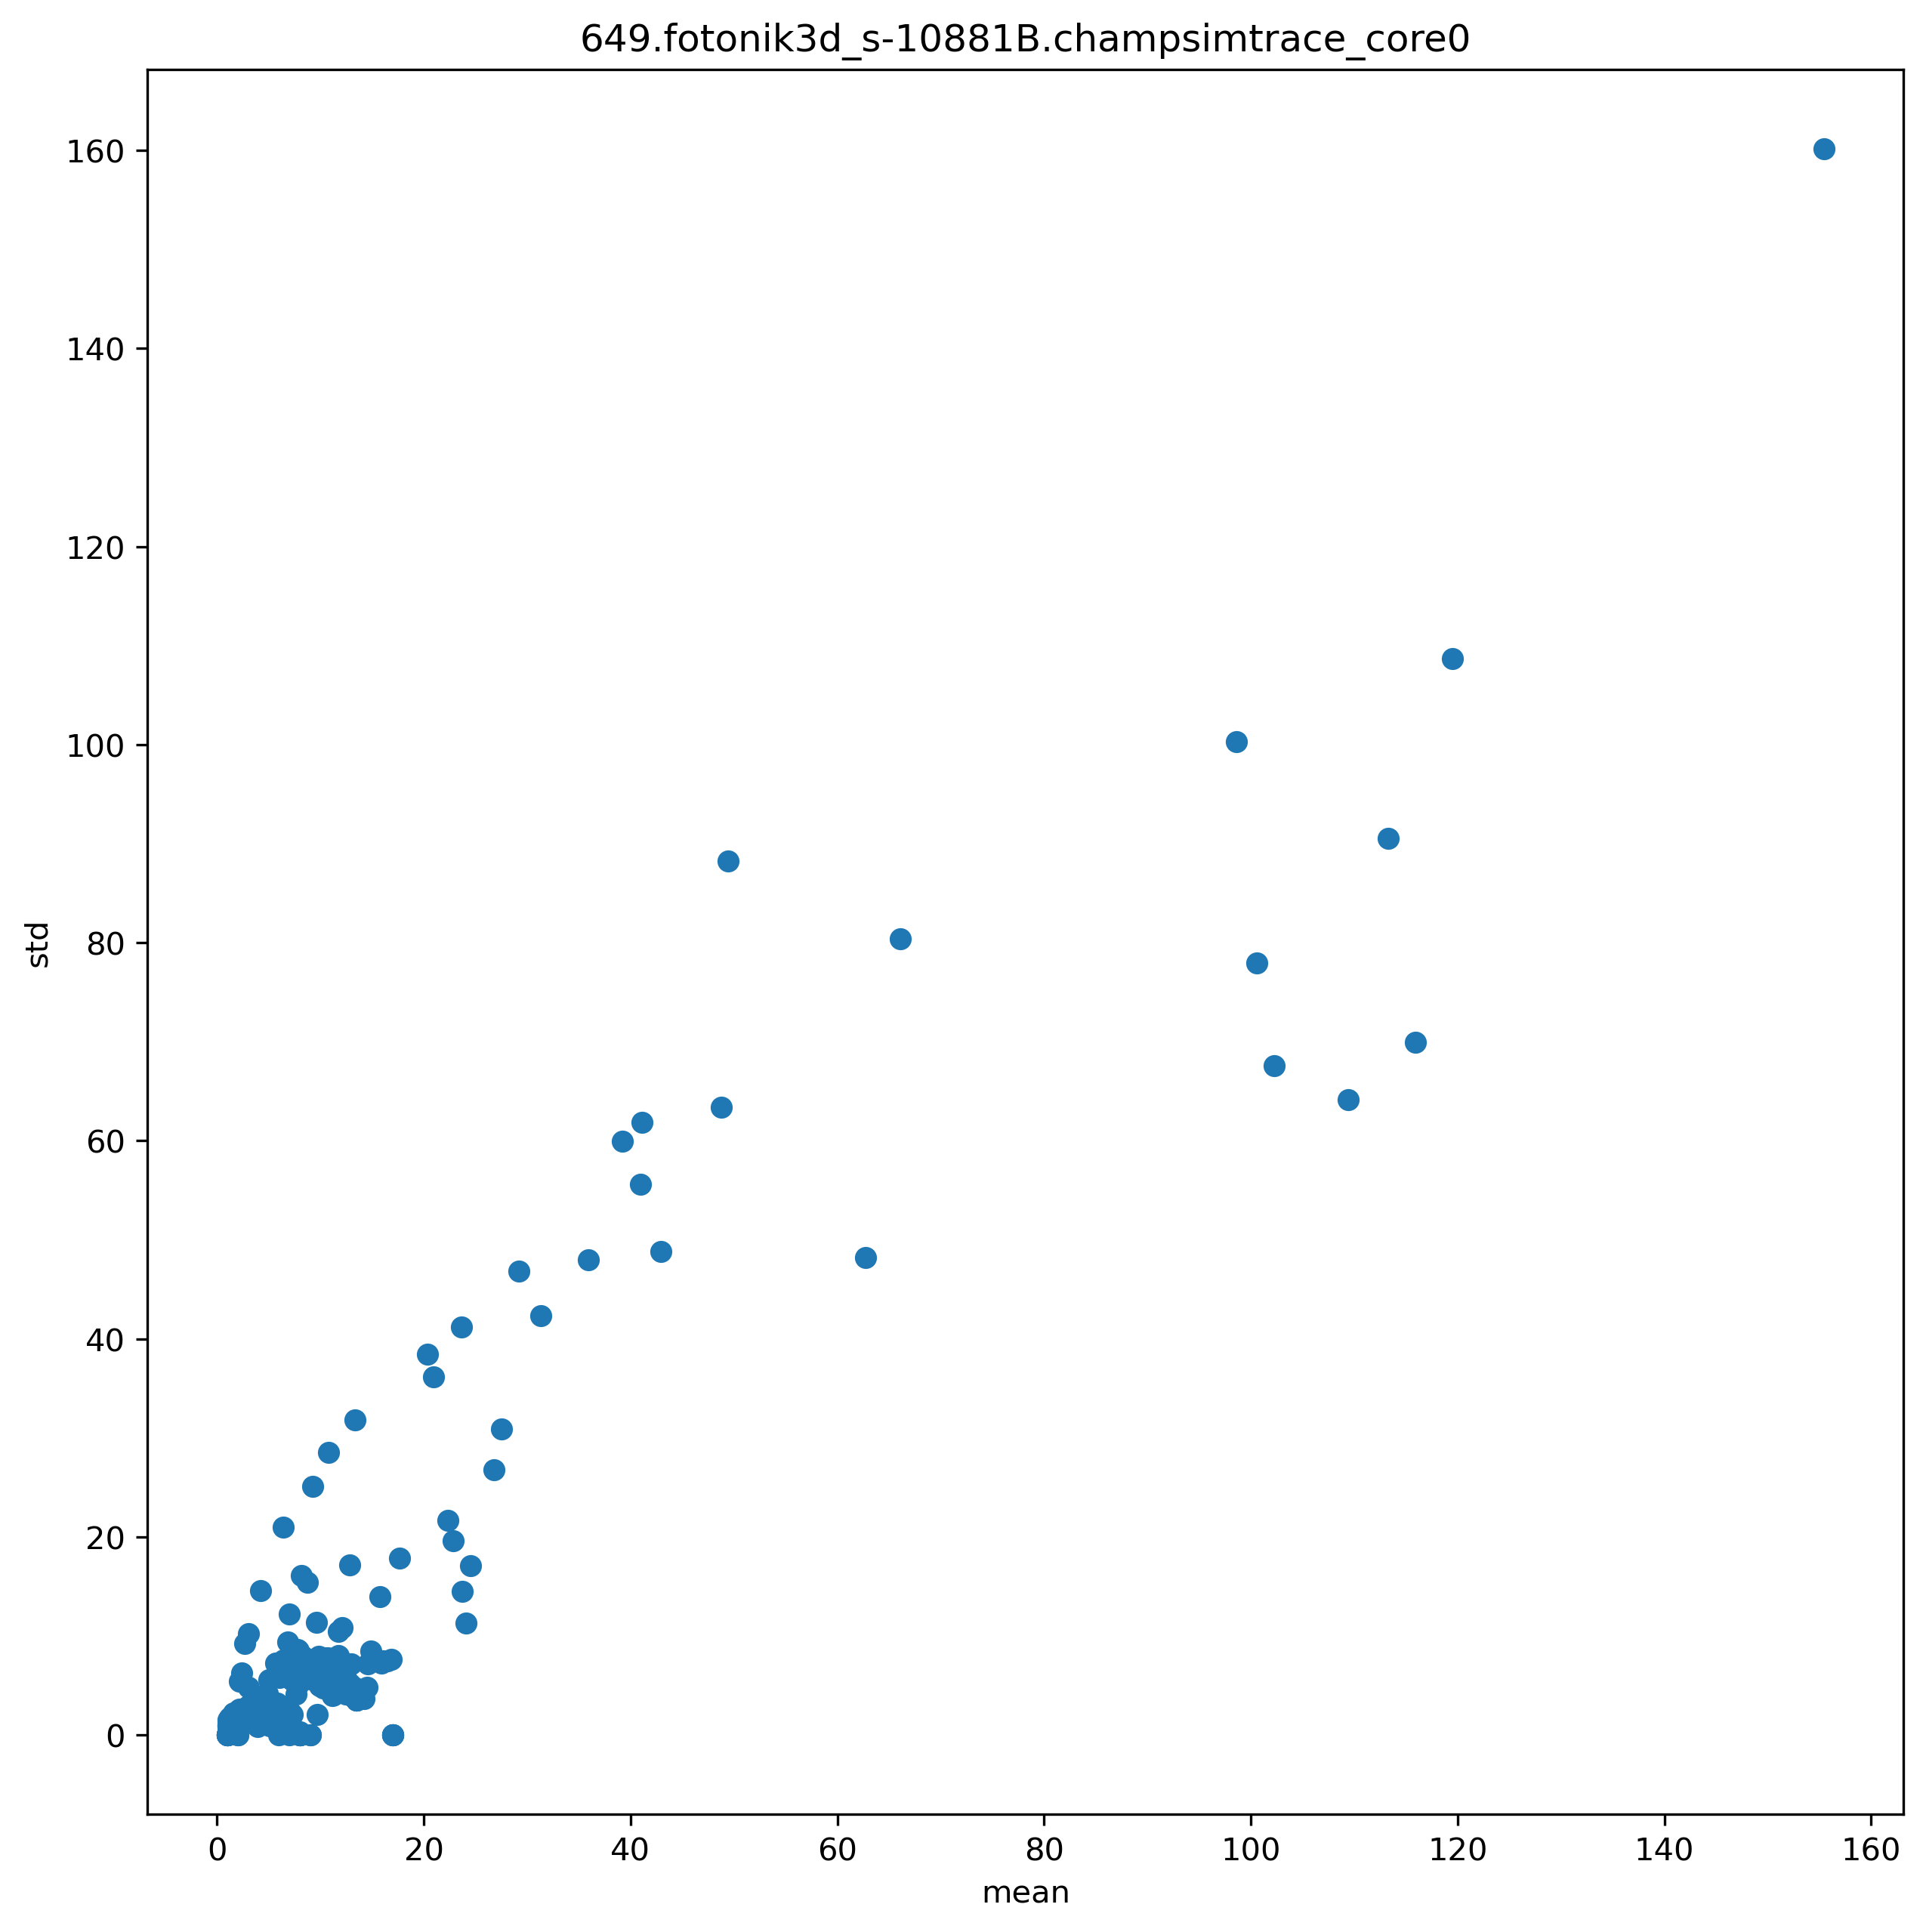

The data file committed next to this chart (first rows):
ip, mean, std
4545771, 7.846, 5.101
4545777, 7.666, 7.735
4545785, 8.764, 15.45
4545791, 1.889, 1.131
4545795, 1.047, 1.086
4545799, 14.89, 8.495
4545807, 1.855, 1.774
4545983, 14.6, 7.188
4545991, 1.882, 1.807
4546147, 7.646, 4.136
4546177, 1.084, 1.57
4546181, 12.95, 7.176
4545574, 6.441, 21.01
4545585, 2.785, 2.372
4545589, 62.73, 48.21
4545597, 3.013, 10.27
4545651, 155.4, 160.2
4545657, 49.41, 88.28
4545663, 15.78, 13.99
4545695, 1.062, 0.9358
4545699, 1.049, 0.8342
4545949, 9.198, 7.374
4545979, 1.074, 1.372
4546189, 2.179, 5.399
4545962, 10.2, 7.696
4545970, 12.81, 17.19
4545975, 1.117, 1.389
4546031, 11.76, 8.049
4546064, 1.448, 1.566
4546068, 1.074, 0.8218
4545763, 7.397, 8.146
4545885, 1.097, 1.081
4546160, 10.32, 7.816
4546168, 7.848, 8.564
4546173, 1.235, 1.741
4545391, 10.31, 4.723
4545399, 3.226, 2.575
4545403, 1.433, 1.415
4545502, 31.33, 42.36
4545534, 48.75, 63.37
4545542, 10.78, 28.51
4545677, 119.5, 108.7
4545683, 16.49, 7.523
4545691, 1.547, 2.258
4545869, 11.72, 7.912
4545877, 1.916, 1.689
4545881, 1.086, 0.9558
4545196, 5.778, 1.553
4545212, 1.928, 0.795
4545250, 29.23, 46.84
4545256, 5.695, 7.286
4545264, 1.788, 1.352
4545268, 4.889, 4.202
4545566, 40.95, 55.64
4546025, 15.9, 7.26
4545863, 98.59, 100.3
4545244, 23.66, 41.2
4546052, 16.08, 7.464
4546060, 1.709, 2.052
4545639, 2.416, 6.248
... 202 more rows
